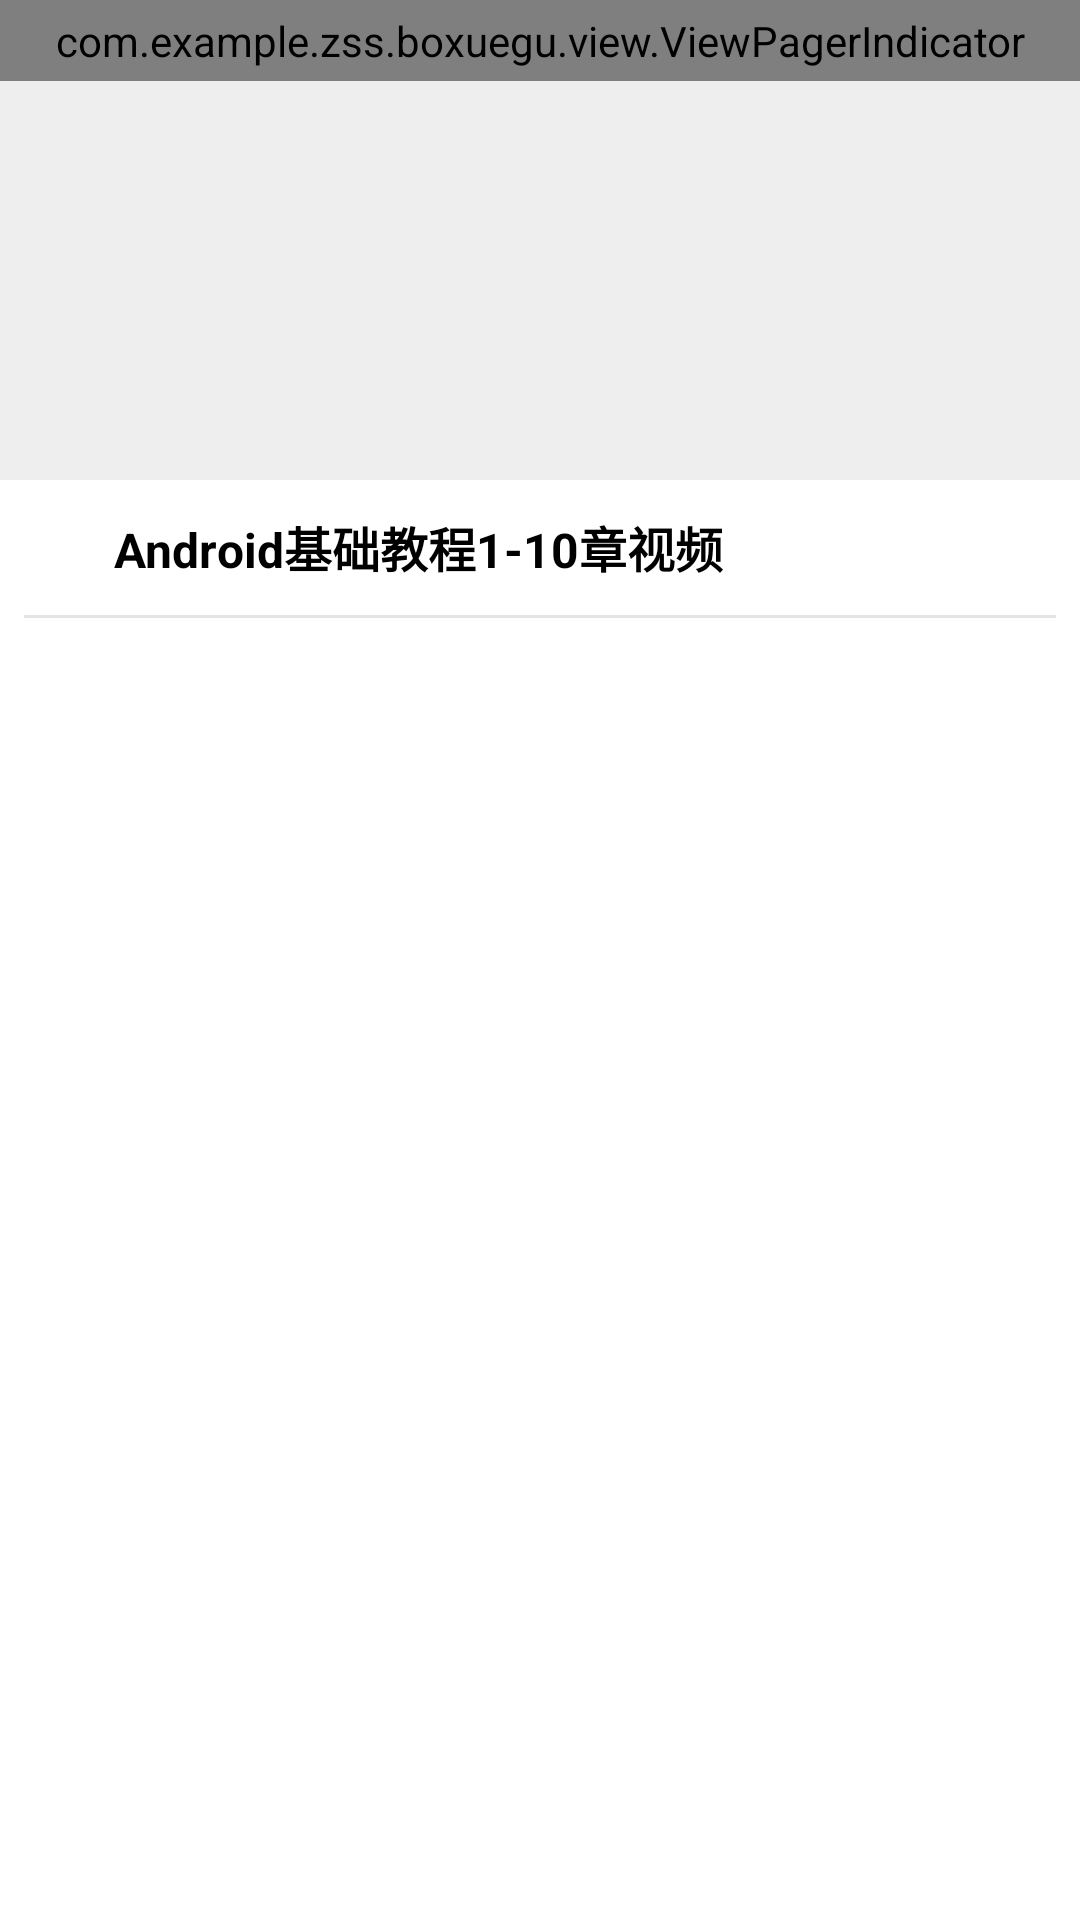

Write the Android layout XML for this screen, with the resource values it uses.
<!-- AndroidManifest.xml: application theme NoTitle -->
<!-- res/layout/main_view_course.xml -->
<?xml version="1.0" encoding="utf-8"?>
<LinearLayout xmlns:android="http://schemas.android.com/apk/res/android"
    android:layout_width="match_parent"
    android:layout_height="match_parent"
    android:background="@android:color/white"
    android:orientation="vertical">
    <include layout="@layout/main_adbanner"></include>
    <LinearLayout
        android:layout_width="match_parent"
        android:layout_height="45dp">
        <ImageView
            android:layout_width="25dp"
            android:layout_height="25dp"
            android:layout_gravity="center_vertical"
            android:layout_marginLeft="8dp"
            android:src="@mipmap/play">
        </ImageView>
        <TextView
            android:layout_width="wrap_content"
            android:layout_height="match_parent"
            android:layout_marginLeft="5dp"
            android:gravity="center_vertical"
            android:text="Android基础教程1-10章视频"
            android:textColor="@android:color/black"
            android:textSize="16sp"
            android:textStyle="bold">
        </TextView>
    </LinearLayout>
    <View
        android:layout_width="wrap_content"
        android:layout_height="1dp"
        android:layout_marginLeft="8dp"
        android:layout_marginRight="8dp"
        android:background="#E4E4E4">
    </View>
    <ListView
        android:id="@+id/lv_list1"
        android:layout_width="match_parent"
        android:layout_height="match_parent"
        android:layout_marginBottom="55dp"
        android:divider="@null"
        android:dividerHeight="0dp"
        android:scrollbars="none">
    </ListView>
</LinearLayout>
<!-- res/layout/main_adbanner.xml (included above) -->
<?xml version="1.0" encoding="utf-8"?>
<RelativeLayout xmlns:android="http://schemas.android.com/apk/res/android"
    android:id="@+id/rl_adBanner"
    android:layout_width="match_parent"
    android:layout_height="160dp"
    android:background="#eeeeee"
    android:orientation="vertical">
<androidx.viewpager.widget.ViewPager
    android:id="@+id/vp_advertBanner"
    android:layout_width="match_parent"
    android:layout_height="match_parent"
    android:layout_alignParentLeft="true"
    android:layout_alignParentTop="true"
    android:layout_marginBottom="1dp"
    android:gravity="center">
</androidx.viewpager.widget.ViewPager>
    <LinearLayout
        android:layout_width="match_parent"
        android:layout_height="wrap_content"
        android:background="@android:color/transparent">
        <com.example.zss.boxuegu.view.ViewPagerIndicator
            android:id="@+id/vpi_advert_indicator"
            android:layout_width="0dp"
            android:layout_height="match_parent"
            android:layout_gravity="center"
            android:layout_weight="1"
            android:gravity="center"
            android:padding="4dp">
        </com.example.zss.boxuegu.view.ViewPagerIndicator>
    </LinearLayout>
</RelativeLayout>
<!-- resources referenced by this layout -->
<resources>
  <style name="NoTitle" parent="Theme.AppCompat.DayNight.NoActionBar">
      <item name="android:windowNoTitle">true</item>
      <item name="android:windowFullscreen">true</item>
      </style>
</resources>
